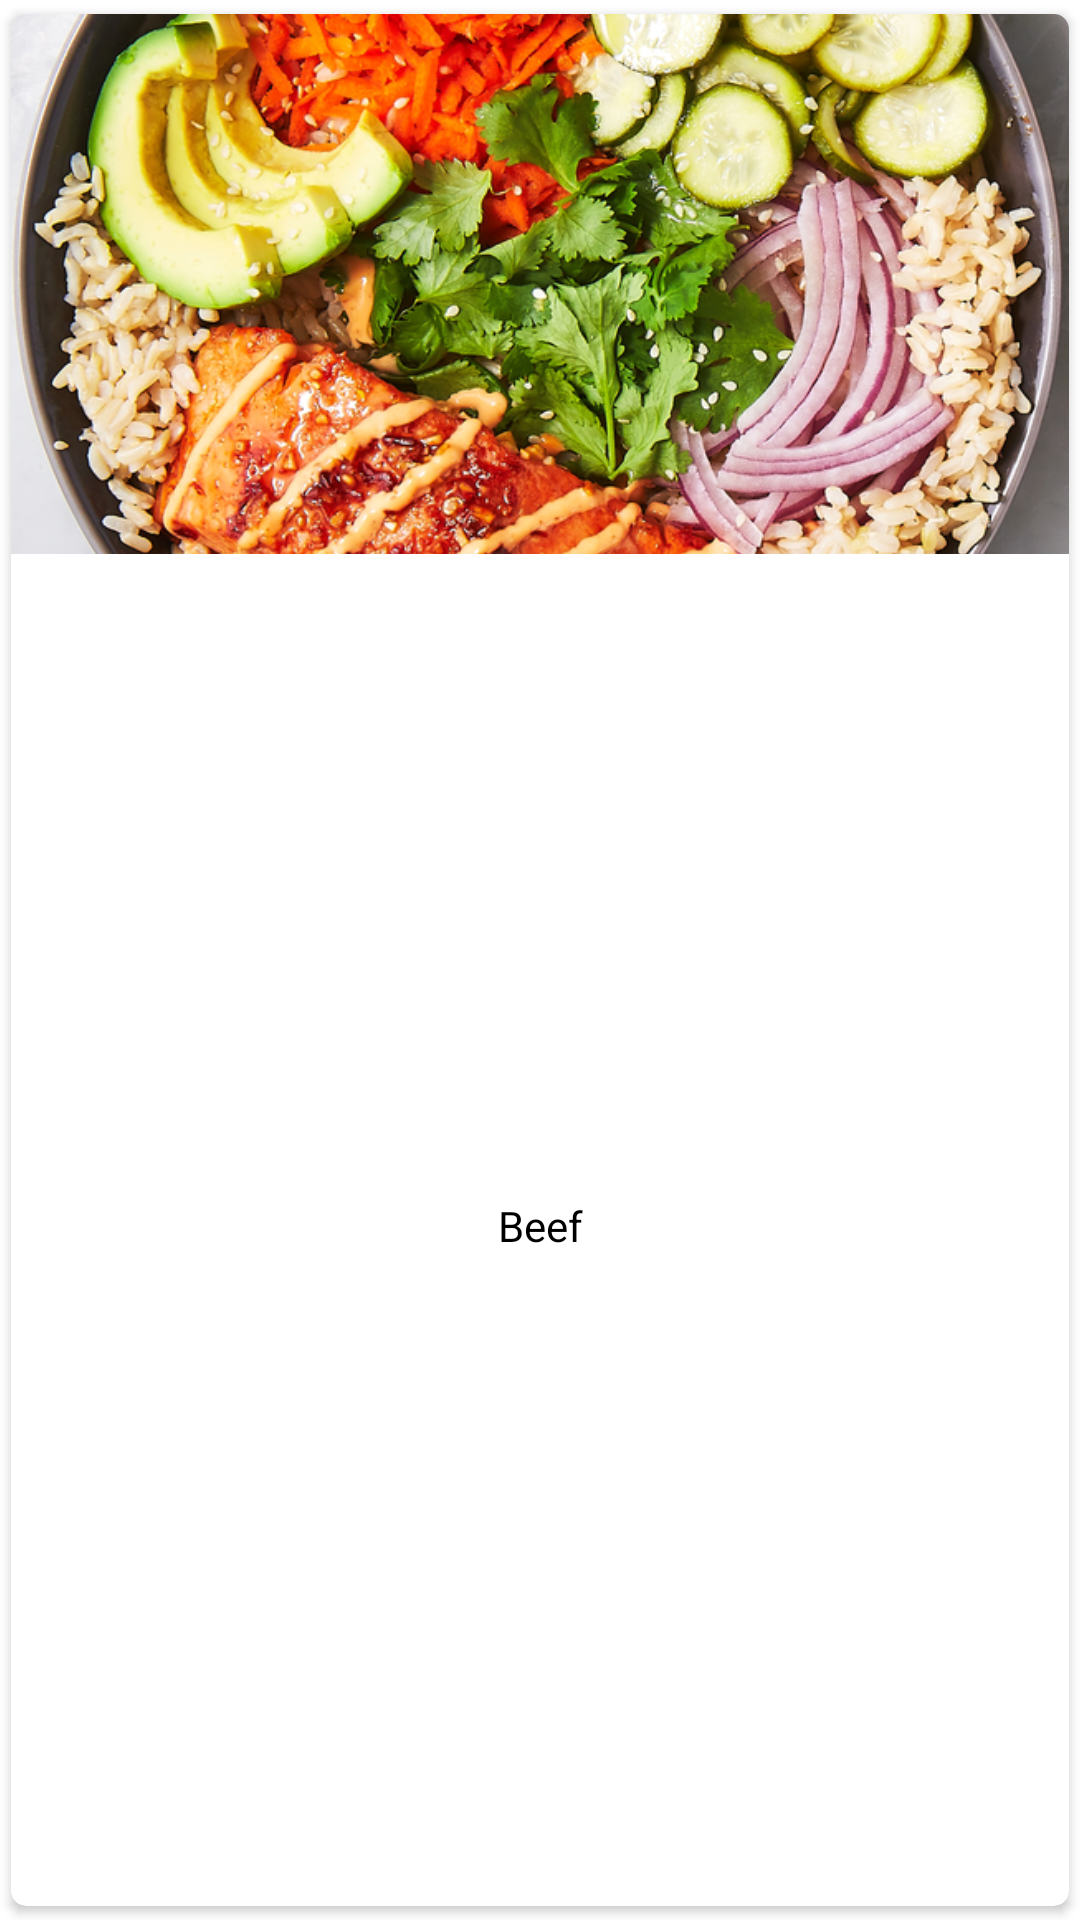

Here is an Android app screen rendered from its layout file. Give the layout XML and the strings, colors and styles it references.
<!-- AndroidManifest.xml: application theme Theme.EasyFood -->
<!-- res/layout/meal_card.xml -->
<?xml version="1.0" encoding="utf-8"?>
<androidx.cardview.widget.CardView xmlns:android="http://schemas.android.com/apk/res/android"
    android:layout_width="180dp"
    android:layout_height="wrap_content"
    xmlns:app="http://schemas.android.com/apk/res-auto"
    app:elevation="10dp"
    app:cardCornerRadius="5dp"
    app:cardUseCompatPadding="true">
    <androidx.constraintlayout.widget.ConstraintLayout
        android:layout_width="match_parent"
        android:layout_height="match_parent">

        <ImageView
            android:id="@+id/img_meal"
            android:layout_width="match_parent"
            android:layout_height="180dp"
            android:scaleType="centerCrop"
            app:layout_constraintEnd_toEndOf="parent"
            app:layout_constraintHorizontal_bias="0.301"
            app:layout_constraintLeft_toLeftOf="parent"
            app:layout_constraintStart_toStartOf="parent"
            app:layout_constraintTop_toTopOf="parent"
            android:src="@drawable/mealtest"/>

        <TextView
            android:id="@+id/tv_meal_name"
            android:layout_width="wrap_content"
            android:layout_height="wrap_content"
            app:layout_constraintTop_toBottomOf="@+id/img_meal"
            app:layout_constraintStart_toStartOf="@+id/img_meal"
            app:layout_constraintEnd_toEndOf="@id/img_meal"
            app:layout_constraintBottom_toBottomOf="parent"
            android:layout_marginTop="7dp"
            android:textColor="@color/black"
            android:text="Beef"
            android:layout_marginBottom="10dp"
            />
    </androidx.constraintlayout.widget.ConstraintLayout>
</androidx.cardview.widget.CardView>
<!-- resources referenced by this layout -->
<resources>
  <color name="black">#FF000000</color>
  <!-- drawable mealtest: png bitmap (drawable-v24, 775200 bytes) -->
  <style name="Theme.EasyFood" parent="Theme.MaterialComponents.Light.NoActionBar">
          
          <item name="colorPrimary">@color/primary</item>
          <item name="colorPrimaryVariant">@color/primary</item>
          <item name="colorOnPrimary">@color/accent</item>
          
          <item name="colorSecondary">@color/teal_200</item>
          <item name="colorSecondaryVariant">@color/teal_700</item>
          <item name="colorOnSecondary">@color/black</item>
          
          <item name="android:statusBarColor" tools:targetApi="l">@color/white</item>
          <item name="android:windowLightStatusBar" tools:ignore="NewApi">true</item>
          
  
      </style>
  <color name="primary">#f52c56</color>
  <color name="accent">#f52c56</color>
  <color name="teal_200">#FF03DAC5</color>
  <color name="teal_700">#FF018786</color>
  <color name="white">#FFFFFFFF</color>
</resources>
